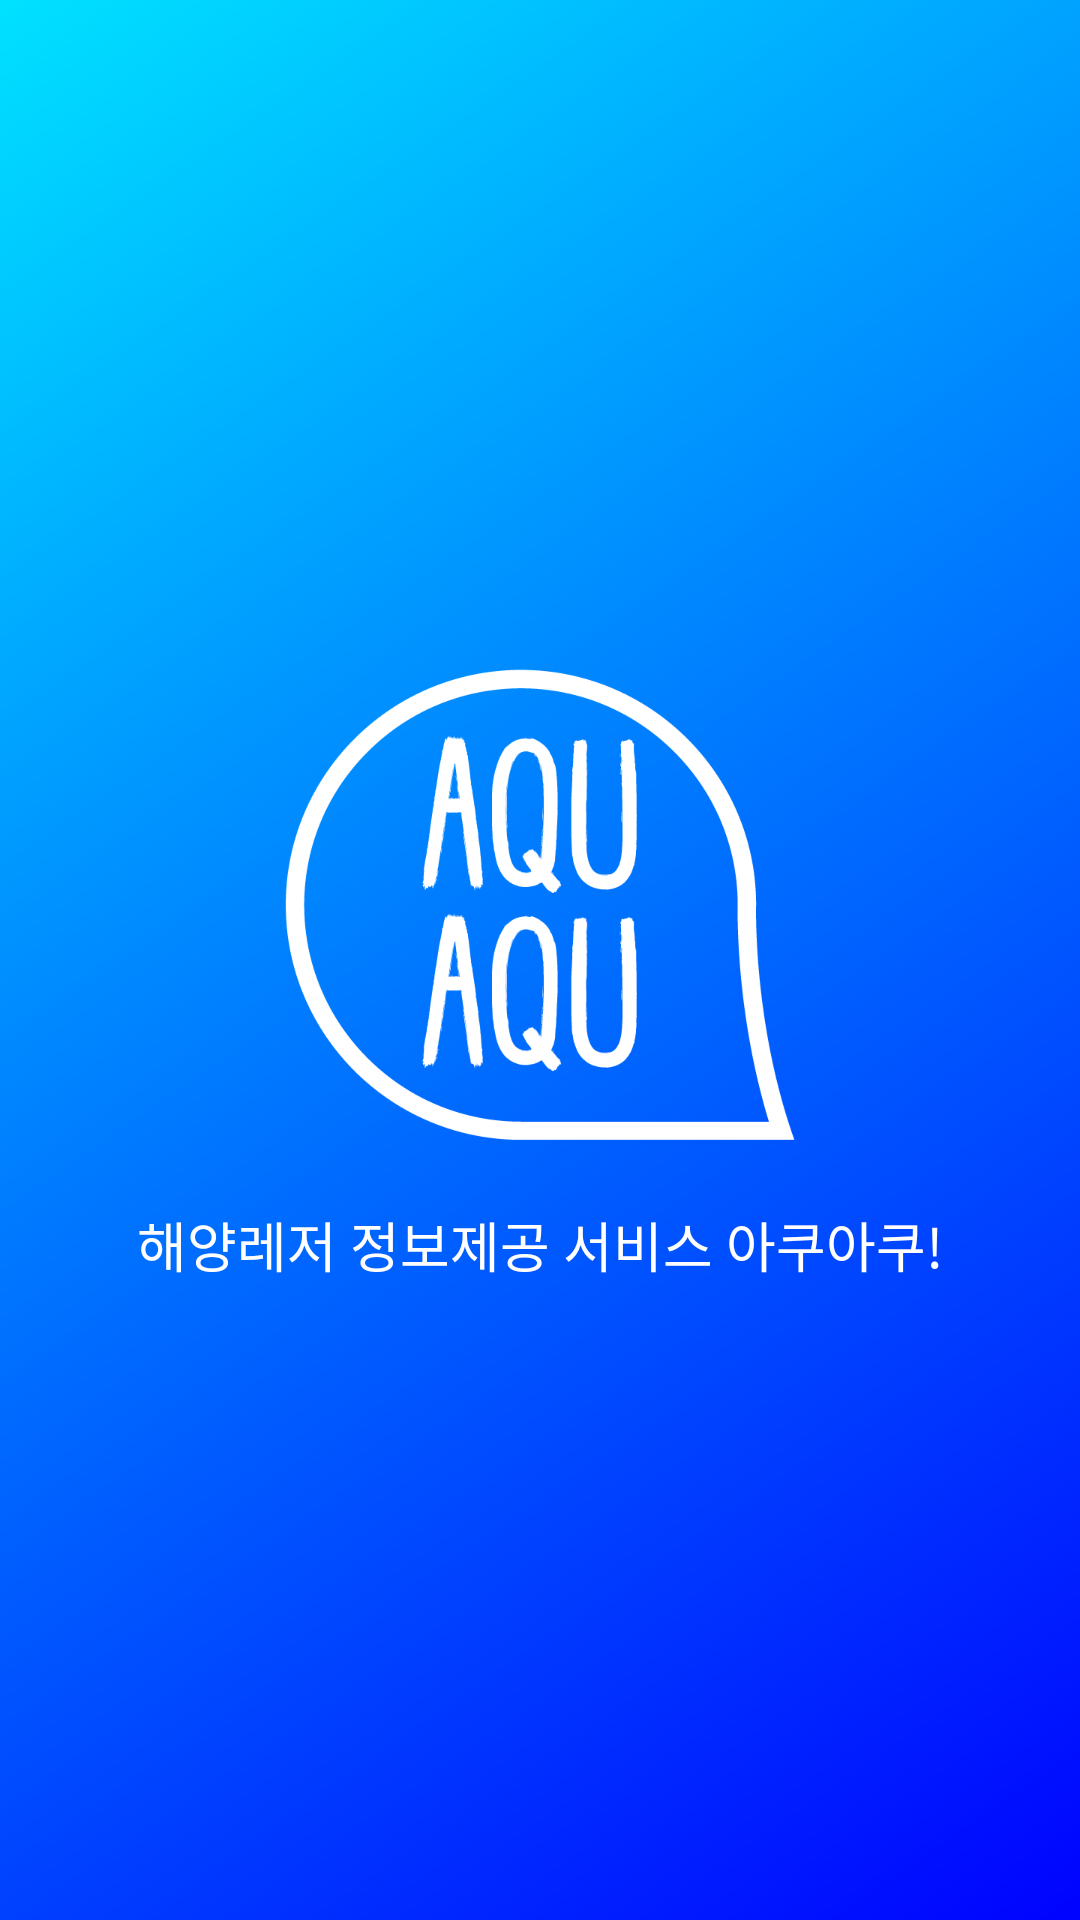

Layout XML and referenced resources for this Android screen:
<!-- AndroidManifest.xml: application theme AppTheme -->
<!-- res/layout/l_activity_splash.xml -->
<?xml version="1.0" encoding="utf-8"?>
<LinearLayout xmlns:android="http://schemas.android.com/apk/res/android"
    android:layout_width="match_parent"
    android:layout_height="match_parent"
    android:background="@drawable/bg_splash"
    android:gravity="center"
    android:orientation="vertical">

    <ImageView
        android:layout_width="180dp"
        android:layout_height="180dp"
        android:src="@drawable/logo_aquaqu_180dp" />

    <TextView
        android:layout_width="wrap_content"
        android:layout_height="wrap_content"
        android:layout_marginTop="10dp"
        android:text="해양레저 정보제공 서비스 아쿠아쿠!"
        android:textColor="@color/cwhite"
        android:textSize="18sp" />

</LinearLayout>
<!-- resources referenced by this layout -->
<resources>
  <color name="cwhite">#ffffff</color>
  <!-- drawable bg_splash: png bitmap (drawable-xxhdpi, 19348 bytes) -->
  <!-- drawable logo_aquaqu_180dp: png bitmap (drawable-xxhdpi, 26409 bytes) -->
  <style name="AppTheme" parent="Theme.AppCompat.Light.NoActionBar">
          <item name="windowActionBar">false</item>
          <item name="windowActionModeOverlay">true</item>
      </style>
</resources>
